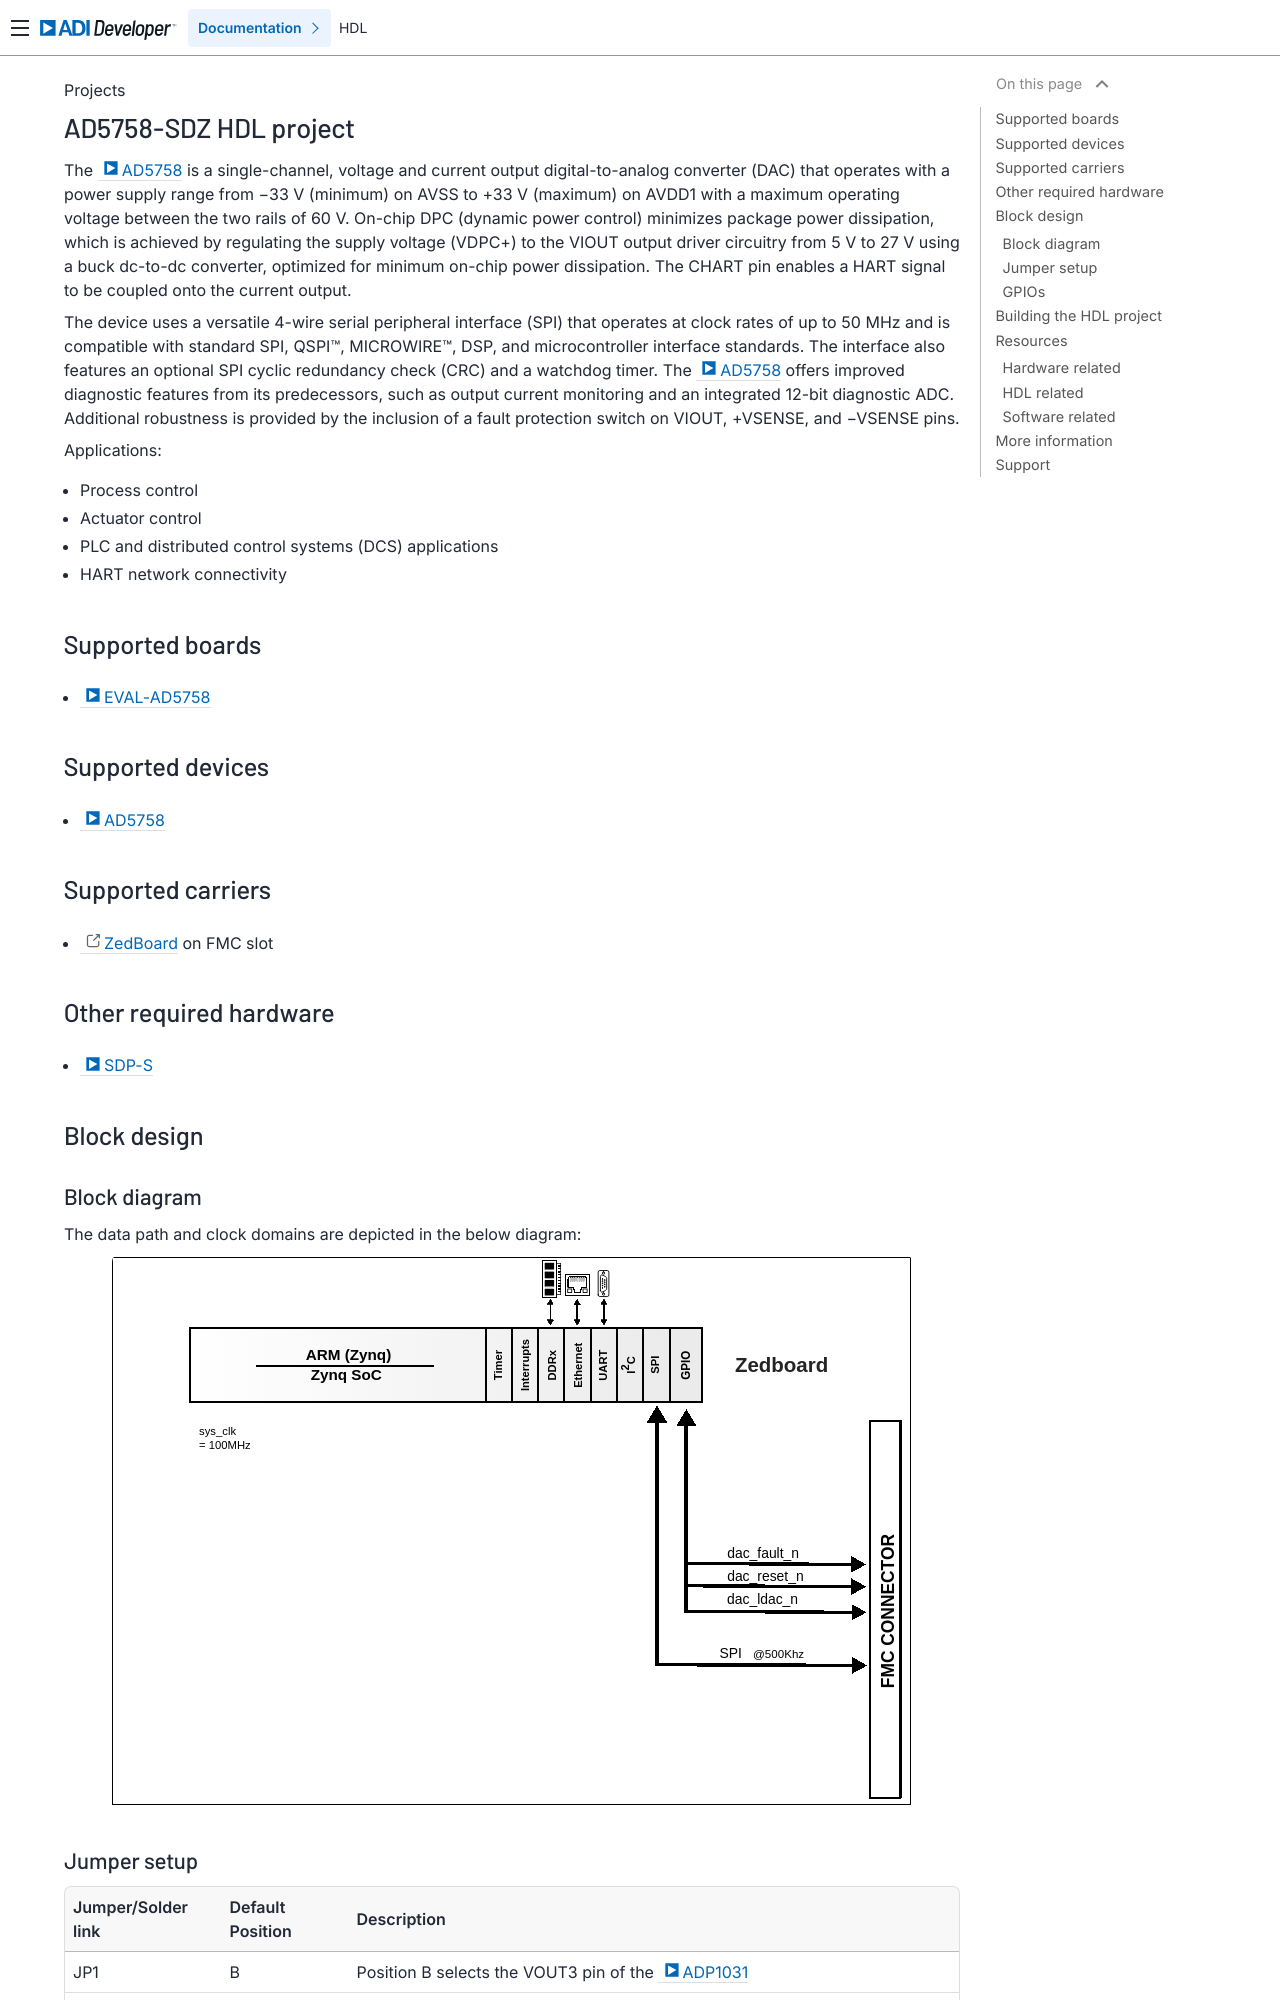

repository: analogdevicesinc/hdl · page: projects/ad5758_sdz/index.html · generator: sphinx

.. _ad5758_sdz:

AD5758-SDZ HDL project
================================================================================

The :adi:`AD5758` is a single-channel, voltage and current output
digital-to-analog converter (DAC) that operates with a power supply range from
−33 V (minimum) on AVSS to +33 V (maximum) on AVDD1 with a maximum operating
voltage between the two rails of 60 V. On-chip DPC (dynamic power control)
minimizes package power dissipation, which is achieved by regulating the supply
voltage (VDPC+) to the VIOUT output driver circuitry from 5 V to 27 V using a
buck dc-to-dc converter, optimized for minimum on-chip power dissipation. The
CHART pin enables a HART signal to be coupled onto the current output.

The device uses a versatile 4-wire serial peripheral interface (SPI) that
operates at clock rates of up to 50 MHz and is compatible with standard SPI,
QSPI™, MICROWIRE™, DSP, and microcontroller interface standards. The interface
also features an optional SPI cyclic redundancy check (CRC) and a watchdog
timer. The :adi:`AD5758` offers improved diagnostic features from its
predecessors, such as output current monitoring and an integrated 12-bit
diagnostic ADC. Additional robustness is provided by the inclusion of a fault
protection switch on VIOUT, +VSENSE, and −VSENSE pins.

Applications:

* Process control
* Actuator control
* PLC and distributed control systems (DCS) applications
* HART network connectivity

Supported boards
-------------------------------------------------------------------------------

- :adi:`EVAL-AD5758`

Supported devices
-------------------------------------------------------------------------------

- :adi:`AD5758`

Supported carriers
-------------------------------------------------------------------------------

- `ZedBoard <https://digilent.com/shop/zedboard-zynq-7000-arm-fpga-soc-development-board>`__ on FMC slot

Other required hardware
-------------------------------------------------------------------------------

- :adi:`SDP-S`

Block design
-------------------------------------------------------------------------------

Block diagram
~~~~~~~~~~~~~~~~~~~~~~~~~~~~~~~~~~~~~~~~~~~~~~~~~~~~~~~~~~~~~~~~~~~~~~~~~~~~~~~

The data path and clock domains are depicted in the below diagram:

.. image:: ad5758_block_diagram.svg
   :width: 800
   :align: center
   :alt: AD5758_SDZ block diagram
